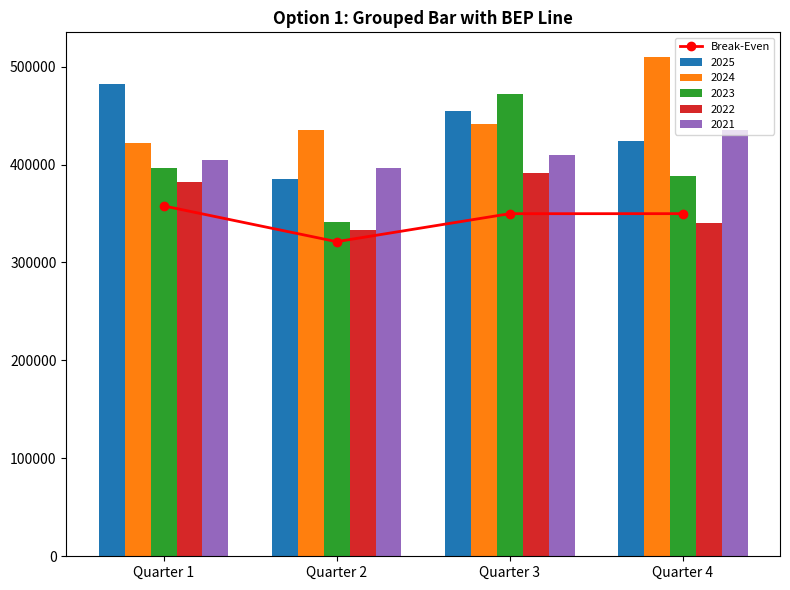
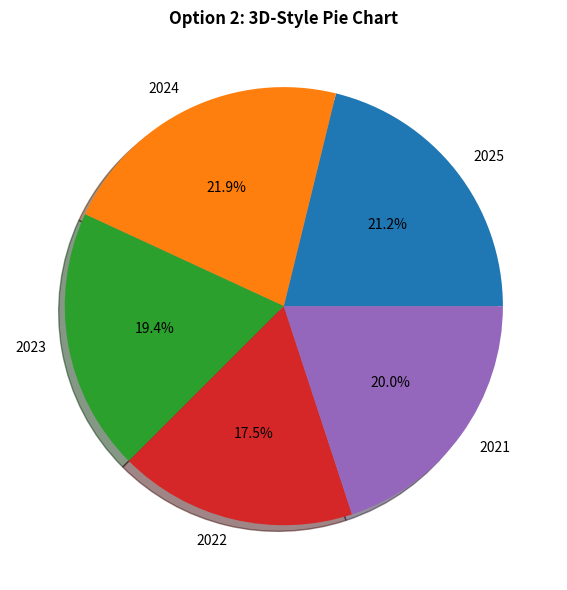
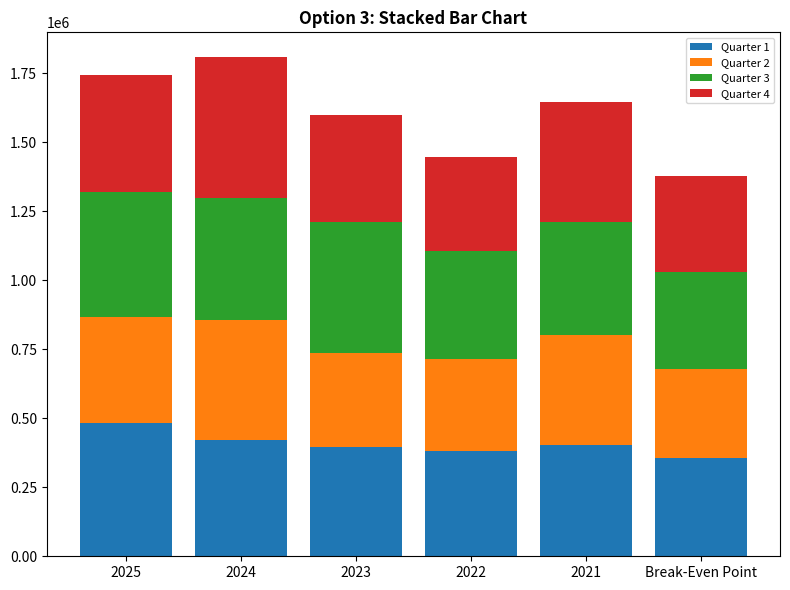
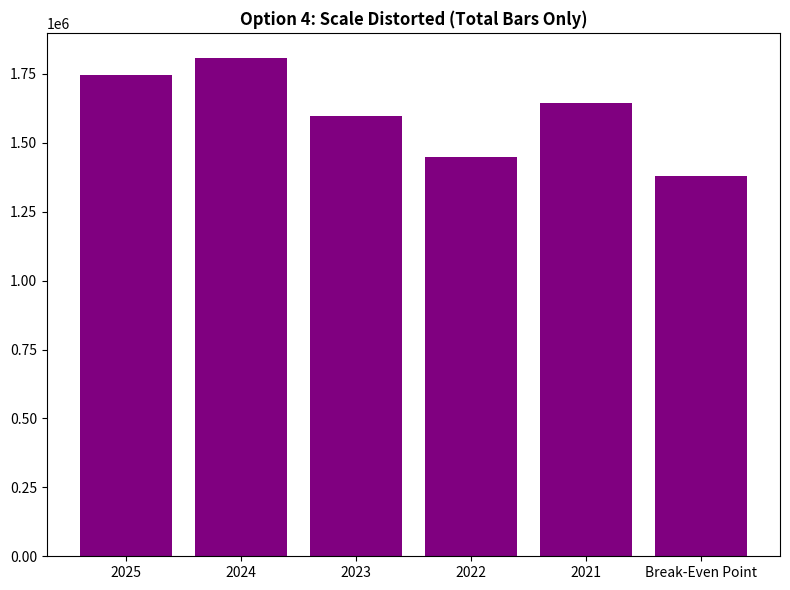

Generate these figures, in order, with matplotlib:
import matplotlib.pyplot as plt
import pandas as pd
import numpy as np

# Data
data = {
    'Year': ['2025', '2024', '2023', '2022', '2021', 'Break-Even Point'],
    'Quarter 1': [482502, 421809, 395931, 381844, 404197, 357762],
    'Quarter 2': [384947, 435556, 341514, 333025, 396341, 321218],
    'Quarter 3': [454211, 441299, 472201, 391607, 409349, 349781],
    'Quarter 4': [423547, 509480, 388033, 340080, 435237, 349819],
    'Total': [1745207, 1808144, 1597679, 1446556, 1645124, 1378580]
}
df = pd.DataFrame(data)

# 1. Generate Table Asset
fig_table, ax_table = plt.subplots(figsize=(12, 4), facecolor='white')
ax_table.axis('off')
vals = df.values.tolist()
# format large numbers with commas
for row in vals:
    for i in range(1, 6):
        row[i] = f"{row[i]:,}"

table = ax_table.table(cellText=vals, colLabels=df.columns, loc='center', cellLoc='center')
table.auto_set_font_size(False)
table.set_fontsize(11)
table.scale(1.2, 2.5)

# Style header
for (row, col), cell in table.get_celld().items():
    if row == 0:
        cell.set_facecolor('#e2e8f0')
        cell.set_text_props(fontweight='bold', color='#1e3a5f')
    else:
        cell.set_facecolor('white')

plt.savefig('quarterly_sales_table.png', dpi=150, bbox_inches='tight')
plt.close()

# 2. Options
# Opt 1: Grouped Bar + Line
years_only = df['Year'][:-1].tolist()
quarters = ['Quarter 1', 'Quarter 2', 'Quarter 3', 'Quarter 4']
bep_vals = df.iloc[-1, 1:5].values

plt.figure(figsize=(8, 6))
x = np.arange(len(quarters))
width = 0.15
for i, yr in enumerate(years_only):
    plt.bar(x + (i-2)*width, df.iloc[i, 1:5].values, width, label=yr)
plt.plot(x, bep_vals, color='red', marker='o', label='Break-Even', linewidth=2)
plt.xticks(x, quarters)
plt.title('Option 1: Grouped Bar with BEP Line', fontweight='bold')
plt.legend(fontsize=8, loc='upper right')
plt.tight_layout()
plt.savefig('v3_q21_opt1.png', dpi=100)
plt.close()

# Opt 2: Pie (Misleading)
plt.figure(figsize=(8, 6))
plt.pie(df['Total'][:-1], labels=years_only, autopct='%1.1f%%', shadow=True)
plt.title('Option 2: 3D-Style Pie Chart', fontweight='bold')
plt.tight_layout()
plt.savefig('v3_q21_opt2.png', dpi=100)
plt.close()

# Opt 3: Stacked Bar
plt.figure(figsize=(8, 6))
bottoms = np.zeros(len(df['Year']))
for q in quarters:
    plt.bar(df['Year'], df[q], bottom=bottoms, label=q)
    bottoms += df[q].values
plt.title('Option 3: Stacked Bar Chart', fontweight='bold')
plt.legend(fontsize=8)
plt.tight_layout()
plt.savefig('v3_q21_opt3.png', dpi=100)
plt.close()

# Opt 4: Grouped Bar with DISTORTED TOTAL
plt.figure(figsize=(8, 6))
plt.bar(df['Year'], df['Total'], color='purple')
plt.title('Option 4: Scale Distorted (Total Bars Only)', fontweight='bold')
plt.tight_layout()
plt.savefig('v3_q21_opt4.png', dpi=100)
plt.close()

print("Question 21 assets generated successfully.")
